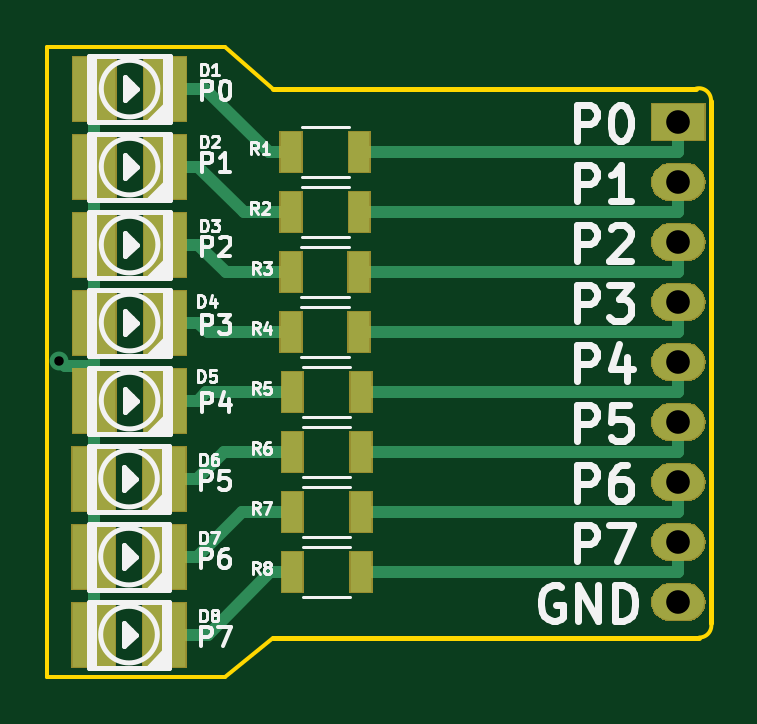
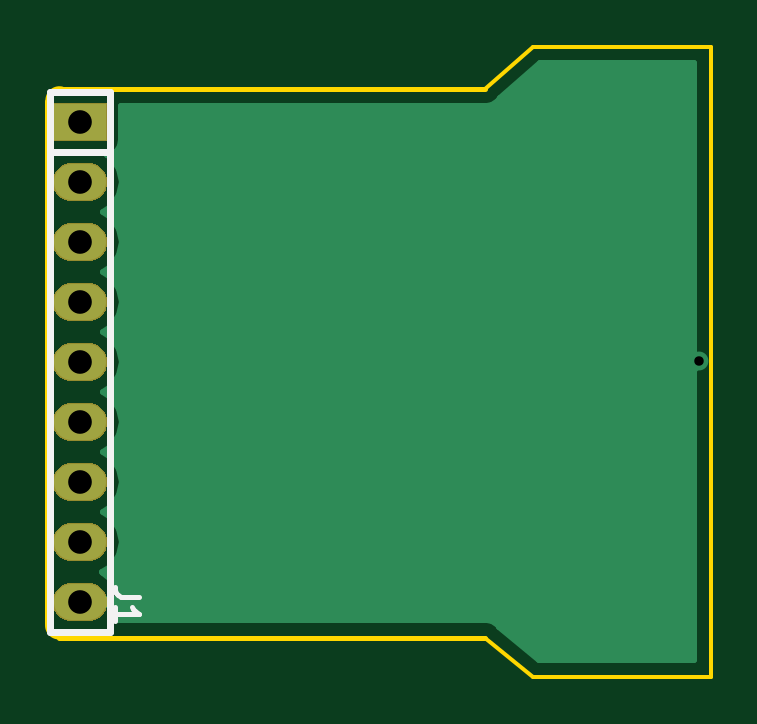
Circuit board: 11 layer files. Board 28.1 x 26.7 mm.
- bottom_copper: monitorIO-B.Cu.gbr (5785 bytes)
- bottom_mask: monitorIO-B.Mask.gbr (10361 bytes)
- paste: monitorIO-B.Paste.gbr (492 bytes)
- bottom_silk: monitorIO-B.SilkS.gbr (1149 bytes)
- outline: monitorIO-Edge.Cuts.gbr (1072 bytes)
- top_copper: monitorIO-F.Cu.gbr (7579 bytes)
- top_mask: monitorIO-F.Mask.gbr (15489 bytes)
- paste: monitorIO-F.Paste.gbr (1824 bytes)
- top_silk: monitorIO-F.SilkS.gbr (29570 bytes)
- drill: monitorIO-NPTH.drl (140 bytes)
- drill: monitorIO-PTH.drl (316 bytes)

=== bottom_copper: monitorIO-B.Cu.gbr ===
G04 #@! TF.GenerationSoftware,KiCad,Pcbnew,(5.0.1)-3*
G04 #@! TF.CreationDate,2019-07-31T16:28:55-05:00*
G04 #@! TF.ProjectId,monitorIO,6D6F6E69746F72494F2E6B696361645F,rev?*
G04 #@! TF.SameCoordinates,Original*
G04 #@! TF.FileFunction,Copper,L2,Bot,Signal*
G04 #@! TF.FilePolarity,Positive*
%FSLAX46Y46*%
G04 Gerber Fmt 4.6, Leading zero omitted, Abs format (unit mm)*
G04 Created by KiCad (PCBNEW (5.0.1)-3) date 31/07/2019 16:28:55*
%MOMM*%
%LPD*%
G01*
G04 APERTURE LIST*
G04 #@! TA.AperFunction,ComponentPad*
%ADD10R,2.199640X1.524000*%
G04 #@! TD*
G04 #@! TA.AperFunction,ComponentPad*
%ADD11O,2.199640X1.524000*%
G04 #@! TD*
G04 #@! TA.AperFunction,ViaPad*
%ADD12C,0.800000*%
G04 #@! TD*
G04 #@! TA.AperFunction,Conductor*
%ADD13C,0.500000*%
G04 #@! TD*
G04 #@! TA.AperFunction,Conductor*
%ADD14C,0.254000*%
G04 #@! TD*
G04 APERTURE END LIST*
D10*
G04 #@! TO.P,J1,1*
G04 #@! TO.N,Net-(J1-Pad1)*
X146700000Y-78636600D03*
D11*
G04 #@! TO.P,J1,2*
G04 #@! TO.N,Net-(J1-Pad2)*
X146700000Y-81176600D03*
G04 #@! TO.P,J1,3*
G04 #@! TO.N,Net-(J1-Pad3)*
X146700000Y-83716600D03*
G04 #@! TO.P,J1,4*
G04 #@! TO.N,Net-(J1-Pad4)*
X146700000Y-86256600D03*
G04 #@! TO.P,J1,5*
G04 #@! TO.N,Net-(J1-Pad5)*
X146700000Y-88796600D03*
G04 #@! TO.P,J1,6*
G04 #@! TO.N,Net-(J1-Pad6)*
X146700000Y-91336600D03*
G04 #@! TO.P,J1,7*
G04 #@! TO.N,Net-(J1-Pad7)*
X146700000Y-93876600D03*
G04 #@! TO.P,J1,8*
G04 #@! TO.N,Net-(J1-Pad8)*
X146700000Y-96416600D03*
G04 #@! TO.P,J1,9*
G04 #@! TO.N,GND*
X146700000Y-98956600D03*
G04 #@! TD*
D12*
G04 #@! TO.N,GND*
X120498000Y-88747600D03*
G04 #@! TD*
D13*
G04 #@! TO.N,GND*
X120498000Y-88747600D02*
X130707000Y-98956600D01*
X130707000Y-98956600D02*
X146700000Y-98956600D01*
G04 #@! TD*
D14*
G04 #@! TO.N,GND*
G36*
X128929423Y-77625170D02*
X129010095Y-77745905D01*
X129253217Y-77908354D01*
X129467612Y-77951000D01*
X144952740Y-77951000D01*
X144952740Y-79398600D01*
X145002023Y-79646365D01*
X145142371Y-79856409D01*
X145352415Y-79996757D01*
X145553537Y-80036762D01*
X145355000Y-80169420D01*
X145046236Y-80631518D01*
X144937812Y-81176600D01*
X145046236Y-81721682D01*
X145355000Y-82183780D01*
X145748338Y-82446600D01*
X145355000Y-82709420D01*
X145046236Y-83171518D01*
X144937812Y-83716600D01*
X145046236Y-84261682D01*
X145355000Y-84723780D01*
X145748338Y-84986600D01*
X145355000Y-85249420D01*
X145046236Y-85711518D01*
X144937812Y-86256600D01*
X145046236Y-86801682D01*
X145355000Y-87263780D01*
X145748338Y-87526600D01*
X145355000Y-87789420D01*
X145046236Y-88251518D01*
X144937812Y-88796600D01*
X145046236Y-89341682D01*
X145355000Y-89803780D01*
X145748338Y-90066600D01*
X145355000Y-90329420D01*
X145046236Y-90791518D01*
X144937812Y-91336600D01*
X145046236Y-91881682D01*
X145355000Y-92343780D01*
X145748338Y-92606600D01*
X145355000Y-92869420D01*
X145046236Y-93331518D01*
X144937812Y-93876600D01*
X145046236Y-94421682D01*
X145355000Y-94883780D01*
X145748338Y-95146600D01*
X145355000Y-95409420D01*
X145046236Y-95871518D01*
X144937812Y-96416600D01*
X145046236Y-96961682D01*
X145355000Y-97423780D01*
X145765669Y-97698180D01*
X145710239Y-97714541D01*
X145284550Y-98058574D01*
X145022920Y-98539323D01*
X145007960Y-98613530D01*
X145130460Y-98829600D01*
X146573000Y-98829600D01*
X146573000Y-98809600D01*
X146827000Y-98809600D01*
X146827000Y-98829600D01*
X146847000Y-98829600D01*
X146847000Y-99083600D01*
X146827000Y-99083600D01*
X146827000Y-99103600D01*
X146573000Y-99103600D01*
X146573000Y-99083600D01*
X145130460Y-99083600D01*
X145007960Y-99299670D01*
X145022920Y-99373877D01*
X145212373Y-99722000D01*
X129467612Y-99722000D01*
X129253217Y-99764646D01*
X129010095Y-99927095D01*
X128943382Y-100026938D01*
X127255922Y-101398000D01*
X120699600Y-101398000D01*
X120699600Y-76148000D01*
X127241230Y-76148000D01*
X128929423Y-77625170D01*
X128929423Y-77625170D01*
G37*
X128929423Y-77625170D02*
X129010095Y-77745905D01*
X129253217Y-77908354D01*
X129467612Y-77951000D01*
X144952740Y-77951000D01*
X144952740Y-79398600D01*
X145002023Y-79646365D01*
X145142371Y-79856409D01*
X145352415Y-79996757D01*
X145553537Y-80036762D01*
X145355000Y-80169420D01*
X145046236Y-80631518D01*
X144937812Y-81176600D01*
X145046236Y-81721682D01*
X145355000Y-82183780D01*
X145748338Y-82446600D01*
X145355000Y-82709420D01*
X145046236Y-83171518D01*
X144937812Y-83716600D01*
X145046236Y-84261682D01*
X145355000Y-84723780D01*
X145748338Y-84986600D01*
X145355000Y-85249420D01*
X145046236Y-85711518D01*
X144937812Y-86256600D01*
X145046236Y-86801682D01*
X145355000Y-87263780D01*
X145748338Y-87526600D01*
X145355000Y-87789420D01*
X145046236Y-88251518D01*
X144937812Y-88796600D01*
X145046236Y-89341682D01*
X145355000Y-89803780D01*
X145748338Y-90066600D01*
X145355000Y-90329420D01*
X145046236Y-90791518D01*
X144937812Y-91336600D01*
X145046236Y-91881682D01*
X145355000Y-92343780D01*
X145748338Y-92606600D01*
X145355000Y-92869420D01*
X145046236Y-93331518D01*
X144937812Y-93876600D01*
X145046236Y-94421682D01*
X145355000Y-94883780D01*
X145748338Y-95146600D01*
X145355000Y-95409420D01*
X145046236Y-95871518D01*
X144937812Y-96416600D01*
X145046236Y-96961682D01*
X145355000Y-97423780D01*
X145765669Y-97698180D01*
X145710239Y-97714541D01*
X145284550Y-98058574D01*
X145022920Y-98539323D01*
X145007960Y-98613530D01*
X145130460Y-98829600D01*
X146573000Y-98829600D01*
X146573000Y-98809600D01*
X146827000Y-98809600D01*
X146827000Y-98829600D01*
X146847000Y-98829600D01*
X146847000Y-99083600D01*
X146827000Y-99083600D01*
X146827000Y-99103600D01*
X146573000Y-99103600D01*
X146573000Y-99083600D01*
X145130460Y-99083600D01*
X145007960Y-99299670D01*
X145022920Y-99373877D01*
X145212373Y-99722000D01*
X129467612Y-99722000D01*
X129253217Y-99764646D01*
X129010095Y-99927095D01*
X128943382Y-100026938D01*
X127255922Y-101398000D01*
X120699600Y-101398000D01*
X120699600Y-76148000D01*
X127241230Y-76148000D01*
X128929423Y-77625170D01*
G04 #@! TD*
M02*

=== bottom_mask: monitorIO-B.Mask.gbr (10361 bytes, source omitted) ===
=== paste: monitorIO-B.Paste.gbr ===
G04 #@! TF.GenerationSoftware,KiCad,Pcbnew,(5.0.1)-3*
G04 #@! TF.CreationDate,2019-07-31T16:28:55-05:00*
G04 #@! TF.ProjectId,monitorIO,6D6F6E69746F72494F2E6B696361645F,rev?*
G04 #@! TF.SameCoordinates,Original*
G04 #@! TF.FileFunction,Paste,Bot*
G04 #@! TF.FilePolarity,Positive*
%FSLAX46Y46*%
G04 Gerber Fmt 4.6, Leading zero omitted, Abs format (unit mm)*
G04 Created by KiCad (PCBNEW (5.0.1)-3) date 31/07/2019 16:28:55*
%MOMM*%
%LPD*%
G01*
G04 APERTURE LIST*
G04 APERTURE END LIST*
M02*

=== bottom_silk: monitorIO-B.SilkS.gbr ===
G04 #@! TF.GenerationSoftware,KiCad,Pcbnew,(5.0.1)-3*
G04 #@! TF.CreationDate,2019-07-31T16:28:55-05:00*
G04 #@! TF.ProjectId,monitorIO,6D6F6E69746F72494F2E6B696361645F,rev?*
G04 #@! TF.SameCoordinates,Original*
G04 #@! TF.FileFunction,Legend,Bot*
G04 #@! TF.FilePolarity,Positive*
%FSLAX46Y46*%
G04 Gerber Fmt 4.6, Leading zero omitted, Abs format (unit mm)*
G04 Created by KiCad (PCBNEW (5.0.1)-3) date 31/07/2019 16:28:55*
%MOMM*%
%LPD*%
G01*
G04 APERTURE LIST*
%ADD10C,0.304800*%
%ADD11C,0.203200*%
G04 APERTURE END LIST*
D10*
G04 #@! TO.C,J1*
X145430000Y-79906600D02*
X147970000Y-79906600D01*
X145430000Y-77366600D02*
X145430000Y-100226600D01*
X145430000Y-100226600D02*
X147970000Y-100226600D01*
X147970000Y-100226600D02*
X147970000Y-77366600D01*
X147970000Y-77366600D02*
X145430000Y-77366600D01*
D11*
X144223619Y-98721333D02*
X144949333Y-98721333D01*
X145094476Y-98672952D01*
X145191238Y-98576190D01*
X145239619Y-98431047D01*
X145239619Y-98334285D01*
X145239619Y-99737333D02*
X145239619Y-99156761D01*
X145239619Y-99447047D02*
X144223619Y-99447047D01*
X144368761Y-99350285D01*
X144465523Y-99253523D01*
X144513904Y-99156761D01*
G04 #@! TD*
M02*

=== outline: monitorIO-Edge.Cuts.gbr ===
G04 #@! TF.GenerationSoftware,KiCad,Pcbnew,(5.0.1)-3*
G04 #@! TF.CreationDate,2019-07-31T16:28:55-05:00*
G04 #@! TF.ProjectId,monitorIO,6D6F6E69746F72494F2E6B696361645F,rev?*
G04 #@! TF.SameCoordinates,Original*
G04 #@! TF.FileFunction,Profile,NP*
%FSLAX46Y46*%
G04 Gerber Fmt 4.6, Leading zero omitted, Abs format (unit mm)*
G04 Created by KiCad (PCBNEW (5.0.1)-3) date 31/07/2019 16:28:55*
%MOMM*%
%LPD*%
G01*
G04 APERTURE LIST*
%ADD10C,0.150000*%
%ADD11C,0.200000*%
G04 APERTURE END LIST*
D10*
X127508000Y-75438000D02*
X129540000Y-77216000D01*
X127508000Y-102108000D02*
X129540000Y-100457000D01*
X119989600Y-102108000D02*
X127508000Y-102108000D01*
X119989600Y-75438000D02*
X127508000Y-75438000D01*
X148082000Y-99822000D02*
G75*
G02X147589168Y-100453208I-492832J-123208D01*
G01*
X147450792Y-77216000D02*
G75*
G02X148082000Y-77708832I123208J-492832D01*
G01*
X119989600Y-102108000D02*
X119989600Y-75438000D01*
D11*
X147574000Y-100457000D02*
X129540000Y-100457000D01*
X148082000Y-77724000D02*
X148082000Y-99822000D01*
X129540000Y-77216000D02*
X147447000Y-77216000D01*
M02*

=== top_copper: monitorIO-F.Cu.gbr (7579 bytes, source omitted) ===
=== top_mask: monitorIO-F.Mask.gbr (15489 bytes, source omitted) ===
=== paste: monitorIO-F.Paste.gbr ===
G04 #@! TF.GenerationSoftware,KiCad,Pcbnew,(5.0.1)-3*
G04 #@! TF.CreationDate,2019-07-31T16:28:55-05:00*
G04 #@! TF.ProjectId,monitorIO,6D6F6E69746F72494F2E6B696361645F,rev?*
G04 #@! TF.SameCoordinates,Original*
G04 #@! TF.FileFunction,Paste,Top*
G04 #@! TF.FilePolarity,Positive*
%FSLAX46Y46*%
G04 Gerber Fmt 4.6, Leading zero omitted, Abs format (unit mm)*
G04 Created by KiCad (PCBNEW (5.0.1)-3) date 31/07/2019 16:28:55*
%MOMM*%
%LPD*%
G01*
G04 APERTURE LIST*
%ADD10R,1.795780X2.697480*%
%ADD11R,0.900000X1.700000*%
G04 APERTURE END LIST*
D10*
G04 #@! TO.C,D1*
X121970400Y-77216000D03*
X124967600Y-77216000D03*
G04 #@! TD*
G04 #@! TO.C,D2*
X124967600Y-80518000D03*
X121970400Y-80518000D03*
G04 #@! TD*
G04 #@! TO.C,D3*
X121970400Y-83820000D03*
X124967600Y-83820000D03*
G04 #@! TD*
G04 #@! TO.C,D4*
X124967600Y-87122000D03*
X121970400Y-87122000D03*
G04 #@! TD*
G04 #@! TO.C,D5*
X121970400Y-90424000D03*
X124967600Y-90424000D03*
G04 #@! TD*
G04 #@! TO.C,D6*
X124942600Y-93726000D03*
X121945400Y-93726000D03*
G04 #@! TD*
G04 #@! TO.C,D7*
X121945400Y-97028000D03*
X124942600Y-97028000D03*
G04 #@! TD*
G04 #@! TO.C,D8*
X124942600Y-100330000D03*
X121945400Y-100330000D03*
G04 #@! TD*
D11*
G04 #@! TO.C,R1*
X133200000Y-79906600D03*
X130300000Y-79906600D03*
G04 #@! TD*
G04 #@! TO.C,R2*
X130300000Y-82446600D03*
X133200000Y-82446600D03*
G04 #@! TD*
G04 #@! TO.C,R3*
X133189000Y-84986600D03*
X130289000Y-84986600D03*
G04 #@! TD*
G04 #@! TO.C,R4*
X130289000Y-87526600D03*
X133189000Y-87526600D03*
G04 #@! TD*
G04 #@! TO.C,R5*
X133263000Y-90066600D03*
X130363000Y-90066600D03*
G04 #@! TD*
G04 #@! TO.C,R6*
X130363000Y-92606600D03*
X133263000Y-92606600D03*
G04 #@! TD*
G04 #@! TO.C,R7*
X133263000Y-95146600D03*
X130363000Y-95146600D03*
G04 #@! TD*
G04 #@! TO.C,R8*
X130363000Y-97686600D03*
X133263000Y-97686600D03*
G04 #@! TD*
M02*

=== top_silk: monitorIO-F.SilkS.gbr (29570 bytes, source omitted) ===
=== drill: monitorIO-NPTH.drl ===
M48
;DRILL file {KiCad (5.0.1)-3} date 31/07/2019 16:28:44
;FORMAT={-:-/ absolute / metric / decimal}
FMAT,2
METRIC,TZ
%
G90
G05
M71
T0
M30

=== drill: monitorIO-PTH.drl ===
M48
;DRILL file {KiCad (5.0.1)-3} date 31/07/2019 16:28:44
;FORMAT={-:-/ absolute / metric / decimal}
FMAT,2
METRIC,TZ
T1C0.400
T2C1.001
%
G90
G05
M71
T1
X120.498Y-88.748
T2
X146.7Y-78.637
X146.7Y-81.177
X146.7Y-83.717
X146.7Y-86.257
X146.7Y-88.797
X146.7Y-91.337
X146.7Y-93.877
X146.7Y-96.417
X146.7Y-98.957
T0
M30
